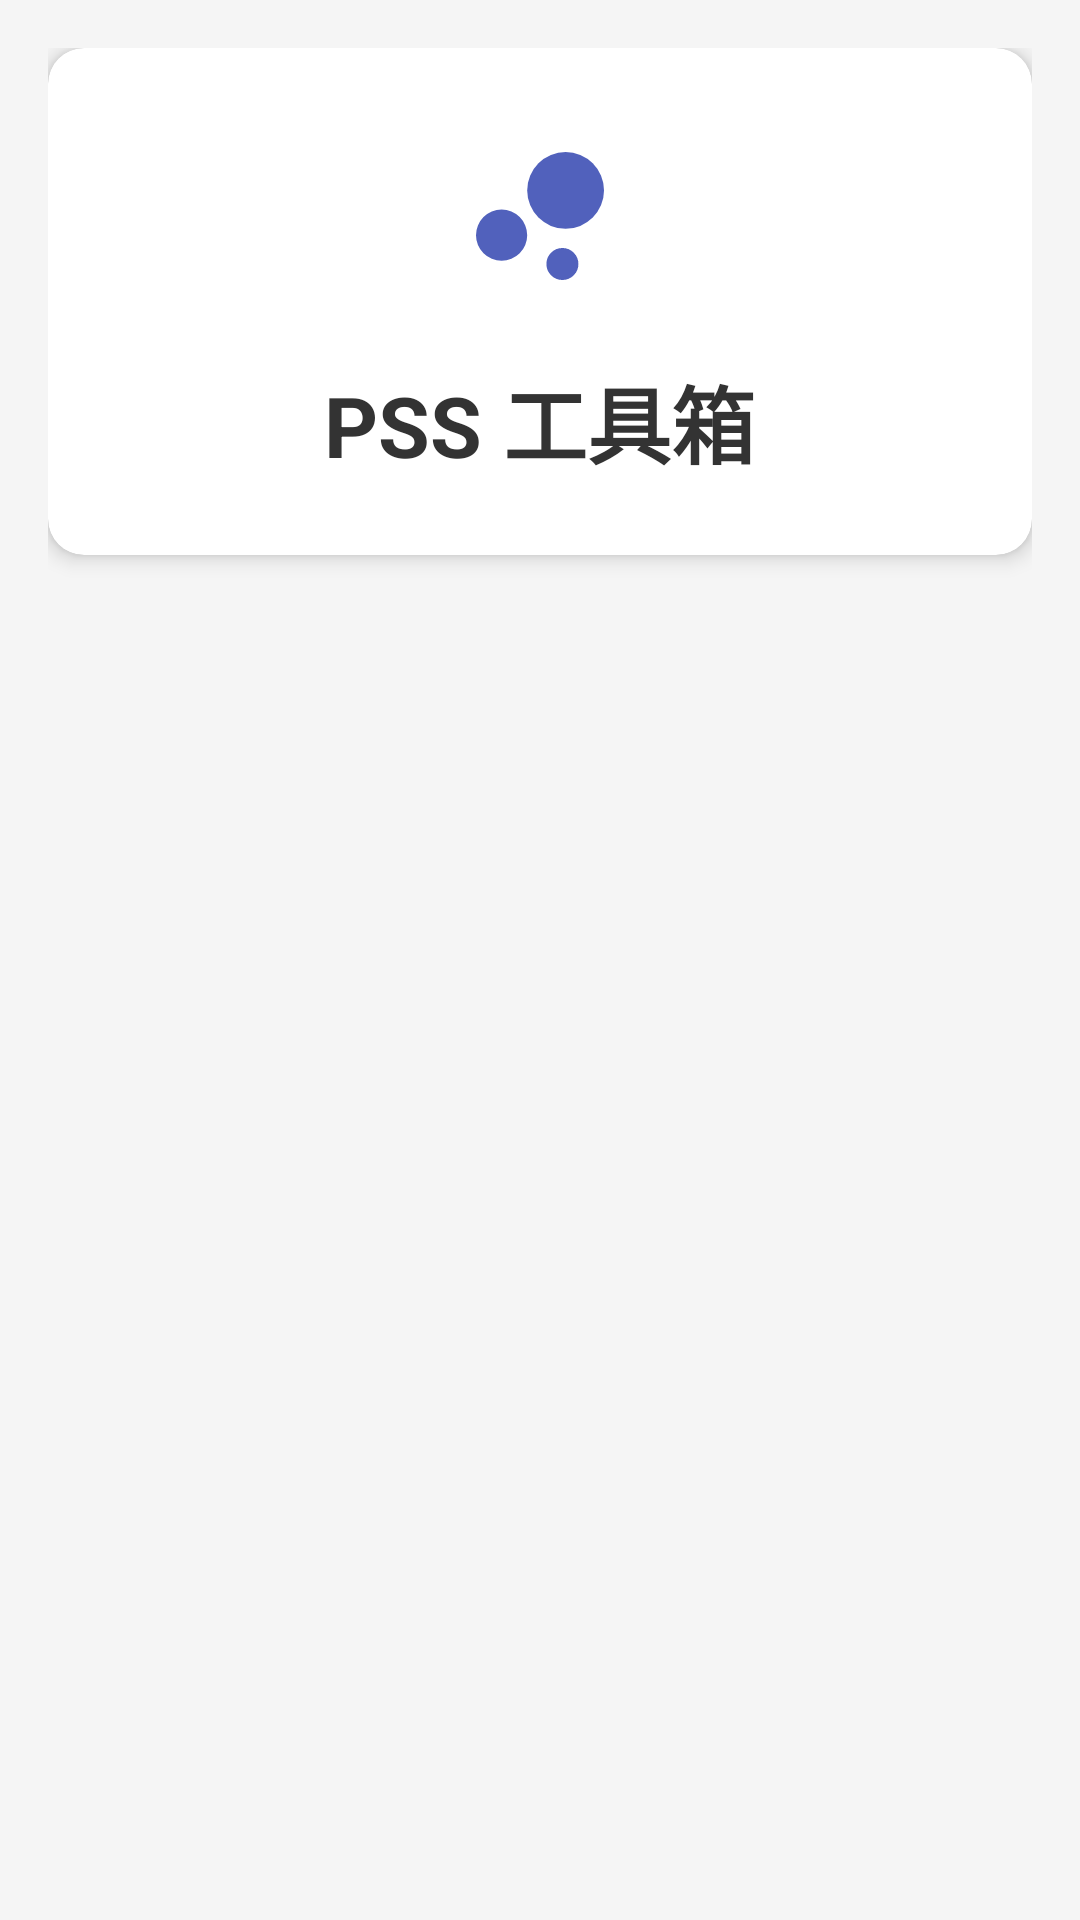

Android layout source for this screen:
<!-- AndroidManifest.xml: application theme Theme.PssTool260312 -->
<!-- res/layout/activity_guide.xml -->
<?xml version="1.0" encoding="utf-8"?>
<LinearLayout xmlns:android="http://schemas.android.com/apk/res/android"
    xmlns:app="http://schemas.android.com/apk/res-auto"
    android:layout_width="match_parent"
    android:layout_height="match_parent"
    android:orientation="vertical"
    android:background="#F5F5F5"
    android:padding="16dp">

    
    <androidx.cardview.widget.CardView
        android:layout_width="match_parent"
        android:layout_height="wrap_content"
        android:layout_marginBottom="24dp"
        app:cardCornerRadius="12dp"
        app:cardElevation="4dp"
        app:cardBackgroundColor="#FFFFFF">

        <LinearLayout
            android:layout_width="match_parent"
            android:layout_height="wrap_content"
            android:orientation="vertical"
            android:padding="24dp"
            android:gravity="center">

            <ImageView
                android:layout_width="64dp"
                android:layout_height="64dp"
                android:src="@drawable/ic_toolbox"
                app:tint="#3F51B5" />

            <TextView
                android:layout_width="wrap_content"
                android:layout_height="wrap_content"
                android:text="PSS 工具箱"
                android:textSize="28sp"
                android:textStyle="bold"
                android:textColor="#333333"
                android:layout_marginTop="16dp" />


        </LinearLayout>
    </androidx.cardview.widget.CardView>

    
    <androidx.recyclerview.widget.RecyclerView
        android:id="@+id/recycler_tools"
        android:layout_width="match_parent"
        android:layout_height="0dp"
        android:layout_weight="1" />

</LinearLayout>
<!-- resources referenced by this layout -->
<resources>
  <!-- drawable ic_toolbox (drawable) -->
  <vector android:alpha="0.91" android:height="24dp"
      android:tint="#000000" android:viewportHeight="24"
      android:viewportWidth="24" android:width="24dp" xmlns:android="http://schemas.android.com/apk/res/android">
      <path android:fillColor="@android:color/white" android:pathData="M7.2,14.4m-3.2,0a3.2,3.2 0,1 1,6.4 0a3.2,3.2 0,1 1,-6.4 0"/>
      <path android:fillColor="@android:color/white" android:pathData="M14.8,18m-2,0a2,2 0,1 1,4 0a2,2 0,1 1,-4 0"/>
      <path android:fillColor="@android:color/white" android:pathData="M15.2,8.8m-4.8,0a4.8,4.8 0,1 1,9.6 0a4.8,4.8 0,1 1,-9.6 0"/>
  </vector>
  <style name="Theme.PssTool260312" parent="Theme.MaterialComponents.DayNight.DarkActionBar">
          
          <item name="colorPrimary">@color/color_theme</item>
          <item name="colorPrimaryVariant">@color/color_theme2</item>
          <item name="colorOnPrimary">@color/white</item>
          
          <item name="colorSecondary">@color/teal_200</item>
          <item name="colorSecondaryVariant">@color/teal_700</item>
          <item name="colorOnSecondary">@color/black</item>
          
          <item name="android:statusBarColor">?attr/colorPrimaryVariant</item>
          
      </style>
  <color name="color_theme">#6EB179</color>
  <color name="color_theme2">#2E9C41</color>
  <color name="white">#FFFFFFFF</color>
  <color name="teal_200">#FF03DAC5</color>
  <color name="teal_700">#FF018786</color>
  <color name="black">#FF000000</color>
</resources>
